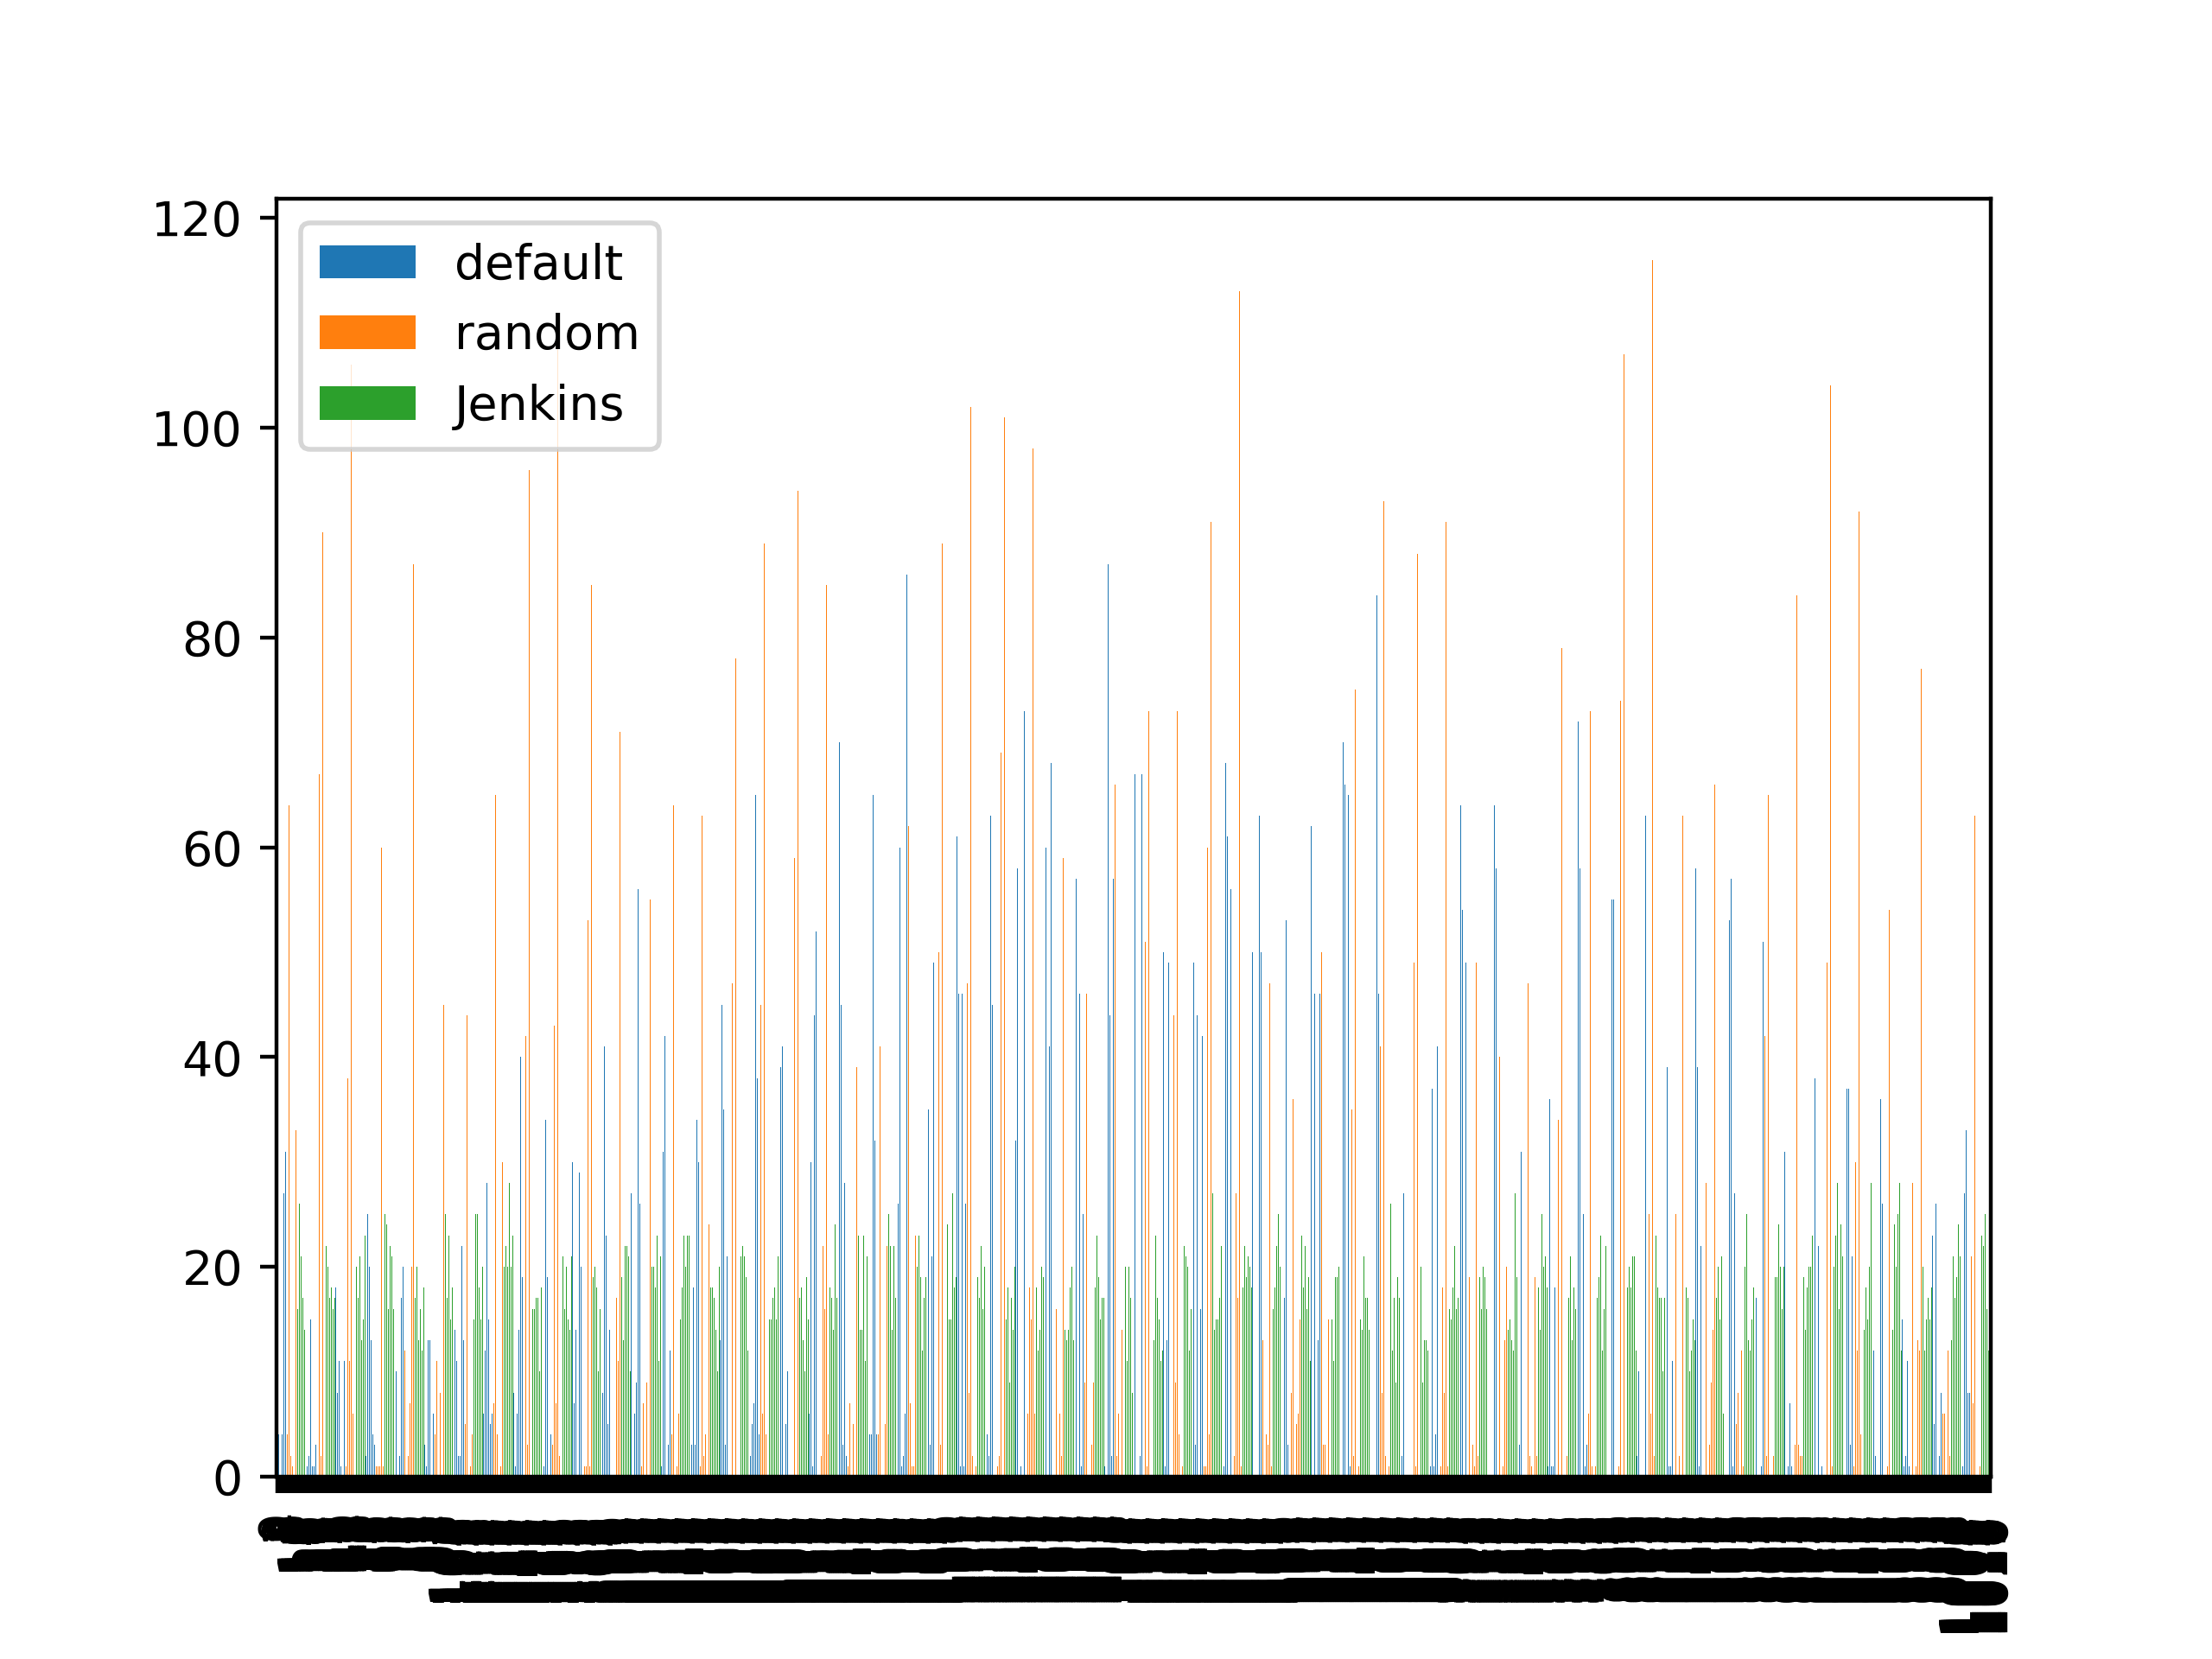

Generate this figure with Python:
import sys
import matplotlib.pyplot as plt
import pandas as pd

if(len(sys.argv) != 2):
    exit(0)

data = pd.read_csv(sys.argv[1], sep='\t')
print(data)
plt.figure(figsize=(3, 4))
data.plot(kind='bar')
plt.savefig("plot", dpi=400)